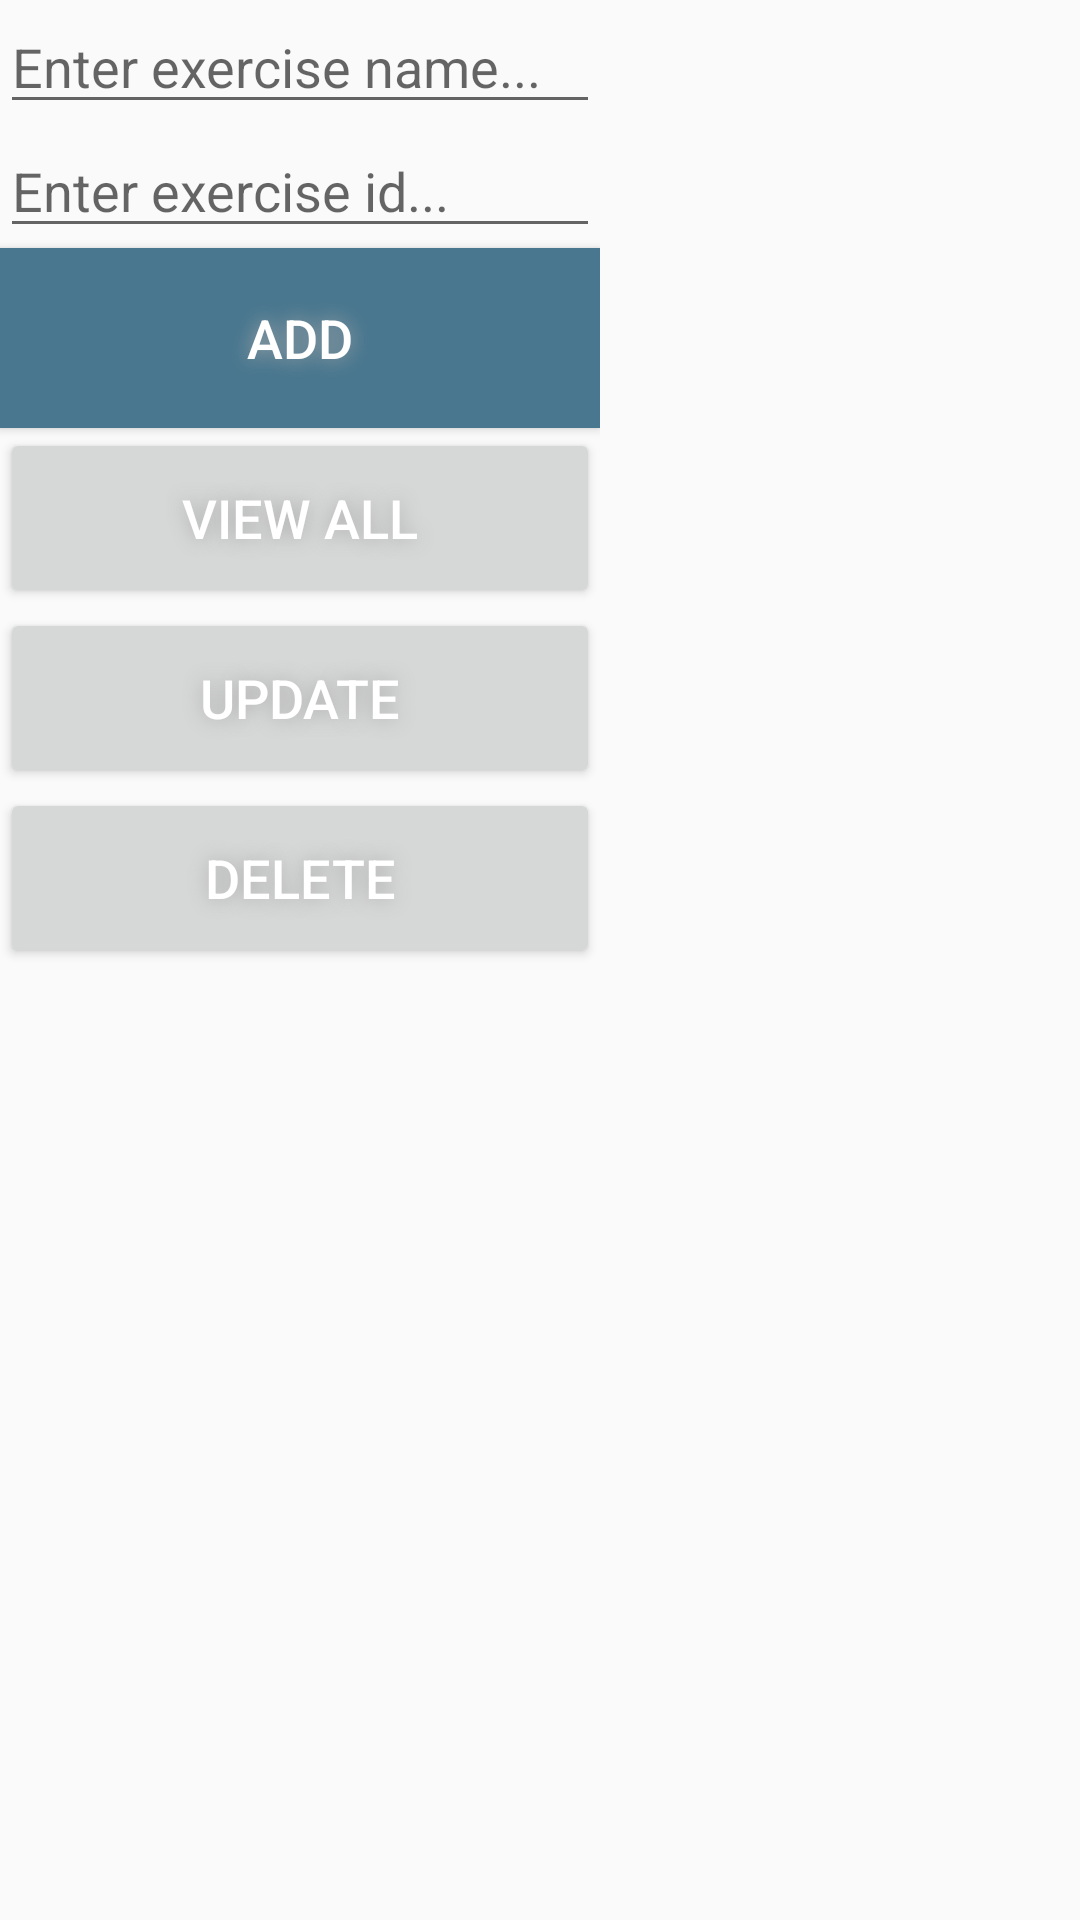

Write the Android layout XML for this screen, with the resource values it uses.
<!-- AndroidManifest.xml: application theme AppTheme -->
<!-- res/layout/exercise_db.xml -->
<?xml version="1.0" encoding="utf-8"?>
<LinearLayout xmlns:android="http://schemas.android.com/apk/res/android"
    android:layout_width="match_parent"
    android:layout_height="match_parent"
    android:orientation="horizontal" >

    <LinearLayout
        android:id="@+id/group"
        android:layout_width="wrap_content"
        android:layout_height="wrap_content"
        android:orientation="vertical">
        <EditText
            android:id="@+id/editText_name"
            android:layout_width="match_parent"
            android:layout_height="wrap_content"
            android:layout_weight="1"
            android:hint="Enter exercise name..."/>
        <EditText
            android:id="@+id/editId"
            android:layout_width="match_parent"
            android:layout_height="wrap_content"
            android:layout_weight="1"
            android:hint="Enter exercise id...">

        </EditText>
        <Button
            android:id="@+id/button_add"
            android:textColor="#FFFFFF"
            android:textSize="18sp"
            android:layout_width="200dp"
            android:layout_height="60dp"
            android:shadowColor="#A8A8A8"
            android:background="@color/mainbutton"
            android:shadowDx="0"
            android:shadowDy="0"
            android:shadowRadius="16"
            android:layout_gravity="center_horizontal|center"
            android:text="Add"/>
        <Button
            android:id="@+id/button_all"
            android:textColor="#FFFFFF"
            android:textSize="18sp"
            android:layout_width="200dp"
            android:layout_height="60dp"
            android:shadowColor="#A8A8A8"
            android:shadowDx="0"
            android:shadowDy="0"
            android:shadowRadius="16"
            android:layout_gravity="center_horizontal|center"
            android:text="View All"/>
        <Button
            android:id="@+id/button_update"
            android:textColor="#FFFFFF"
            android:textSize="18sp"
            android:layout_width="200dp"
            android:layout_height="60dp"
            android:shadowColor="#A8A8A8"
            android:shadowDx="0"
            android:shadowDy="0"
            android:shadowRadius="16"
            android:layout_gravity="center_horizontal|center"
            android:text="Update"/>
        <Button
        android:id="@+id/button_delete"
        android:textColor="#FFFFFF"
        android:textSize="18sp"
        android:layout_width="200dp"
        android:layout_height="60dp"
        android:shadowColor="#A8A8A8"
        android:shadowDx="0"
        android:shadowDy="0"
        android:shadowRadius="16"
        android:layout_gravity="center_horizontal|center"
        android:text="Delete"/>
    </LinearLayout>
</LinearLayout>
<!-- resources referenced by this layout -->
<resources>
  <color name="mainbutton">#49778F</color>
  <style name="AppTheme" parent="Theme.AppCompat.Light.DarkActionBar">
          
          <item name="colorPrimary">@color/colorPrimaryDark</item>
          <item name="colorPrimaryDark">@color/black</item>
          <item name="colorAccent">@color/colorAccent</item>
      </style>
  <color name="colorPrimaryDark">#11044F</color>
  <color name="black">#000000</color>
  <color name="colorAccent">#C6E8E1</color>
</resources>
